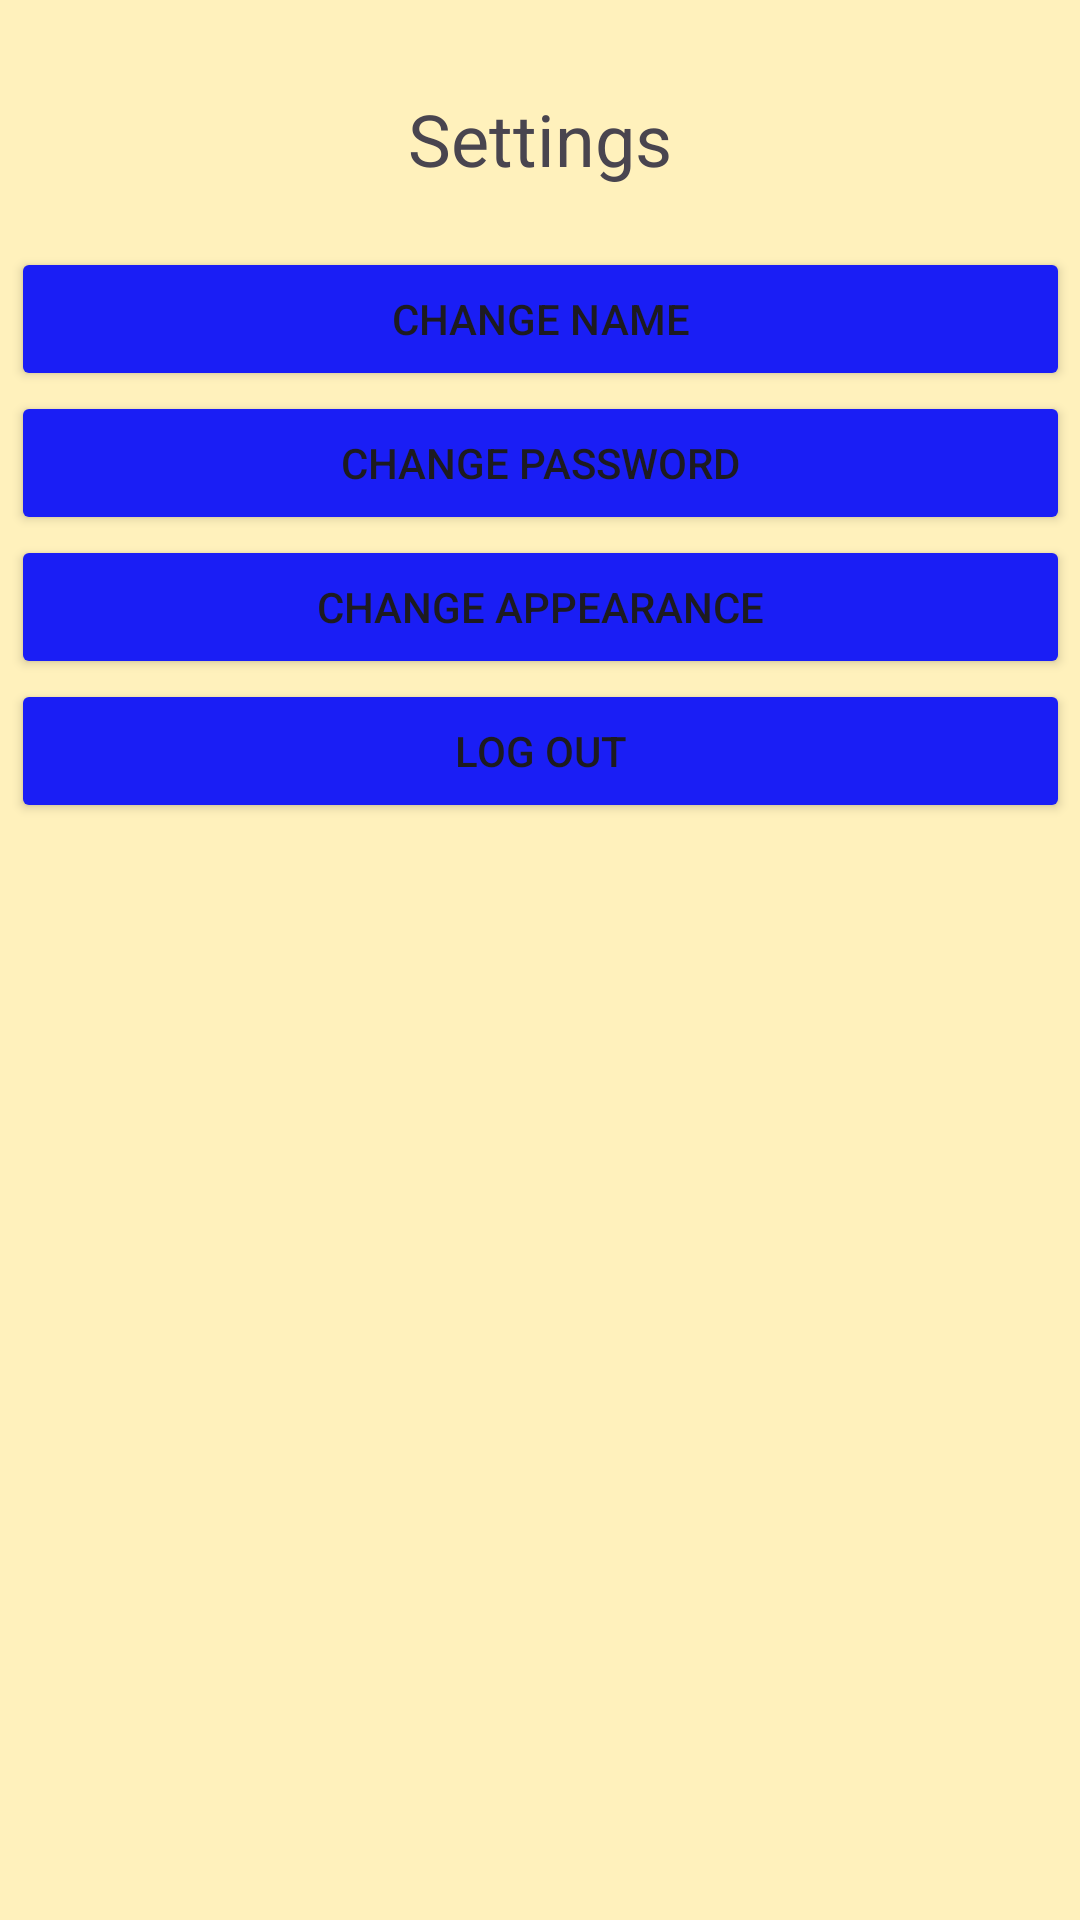

The Android layout XML behind this screen, and the referenced resources:
<!-- AndroidManifest.xml: application theme Theme.ProjetoSolar -->
<!-- res/layout/activity_settings_page.xml -->
<?xml version="1.0" encoding="utf-8"?>
<androidx.constraintlayout.widget.ConstraintLayout xmlns:android="http://schemas.android.com/apk/res/android"
    xmlns:app="http://schemas.android.com/apk/res-auto"
    xmlns:tools="http://schemas.android.com/tools"
    android:layout_width="match_parent"
    android:layout_height="match_parent"
    android:background="@color/ligth_beige">

    <TextView
        android:id="@+id/settings_page_title"
        android:layout_width="wrap_content"
        android:layout_height="wrap_content"
        android:layout_marginTop="30dp"
        android:text="@string/settings_page_title"
        android:textSize="24sp"
        app:layout_constraintEnd_toEndOf="parent"
        app:layout_constraintStart_toStartOf="parent"
        app:layout_constraintTop_toTopOf="parent" />

    <LinearLayout
        android:layout_width="353dp"
        android:layout_height="598dp"
        android:layout_marginTop="20dp"
        android:orientation="vertical"
        app:layout_constraintEnd_toEndOf="parent"
        app:layout_constraintStart_toStartOf="parent"
        app:layout_constraintTop_toBottomOf="@+id/settings_page_title">

        <Button
            android:id="@+id/settings_page_button_1"
            android:layout_width="match_parent"
            android:layout_height="wrap_content"
            android:backgroundTint="@color/blue_accent"
            android:text="@string/settings_page_button_1" />

        <Button
            android:id="@+id/settings_page_button_2"
            android:layout_width="match_parent"
            android:layout_height="wrap_content"
            android:backgroundTint="@color/blue_accent"
            android:text="@string/settings_page_button_2" />

        <Button
            android:id="@+id/settings_page_button_3"
            android:layout_width="match_parent"
            android:layout_height="wrap_content"
            android:backgroundTint="@color/blue_accent"
            android:text="@string/settings_page_button_3" />

        <Button
            android:id="@+id/settings_page_button_4"
            android:layout_width="match_parent"
            android:layout_height="wrap_content"
            android:backgroundTint="@color/blue_accent"
            android:text="@string/settings_page_button_4" />
    </LinearLayout>
</androidx.constraintlayout.widget.ConstraintLayout>
<!-- resources referenced by this layout -->
<resources>
  <color name="blue_accent">#1A1EF5</color>
  <color name="ligth_beige">#FFF1BC</color>
  <string name="settings_page_button_1">Change Name</string>
  <string name="settings_page_button_2">Change Password</string>
  <string name="settings_page_button_3">Change Appearance</string>
  <string name="settings_page_button_4">Log Out</string>
  <string name="settings_page_title">Settings</string>
  <style name="Theme.ProjetoSolar" parent="Base.Theme.ProjetoSolar" />
  <style name="Base.Theme.ProjetoSolar" parent="Theme.Material3.DayNight.NoActionBar">
          
          
      </style>
</resources>
